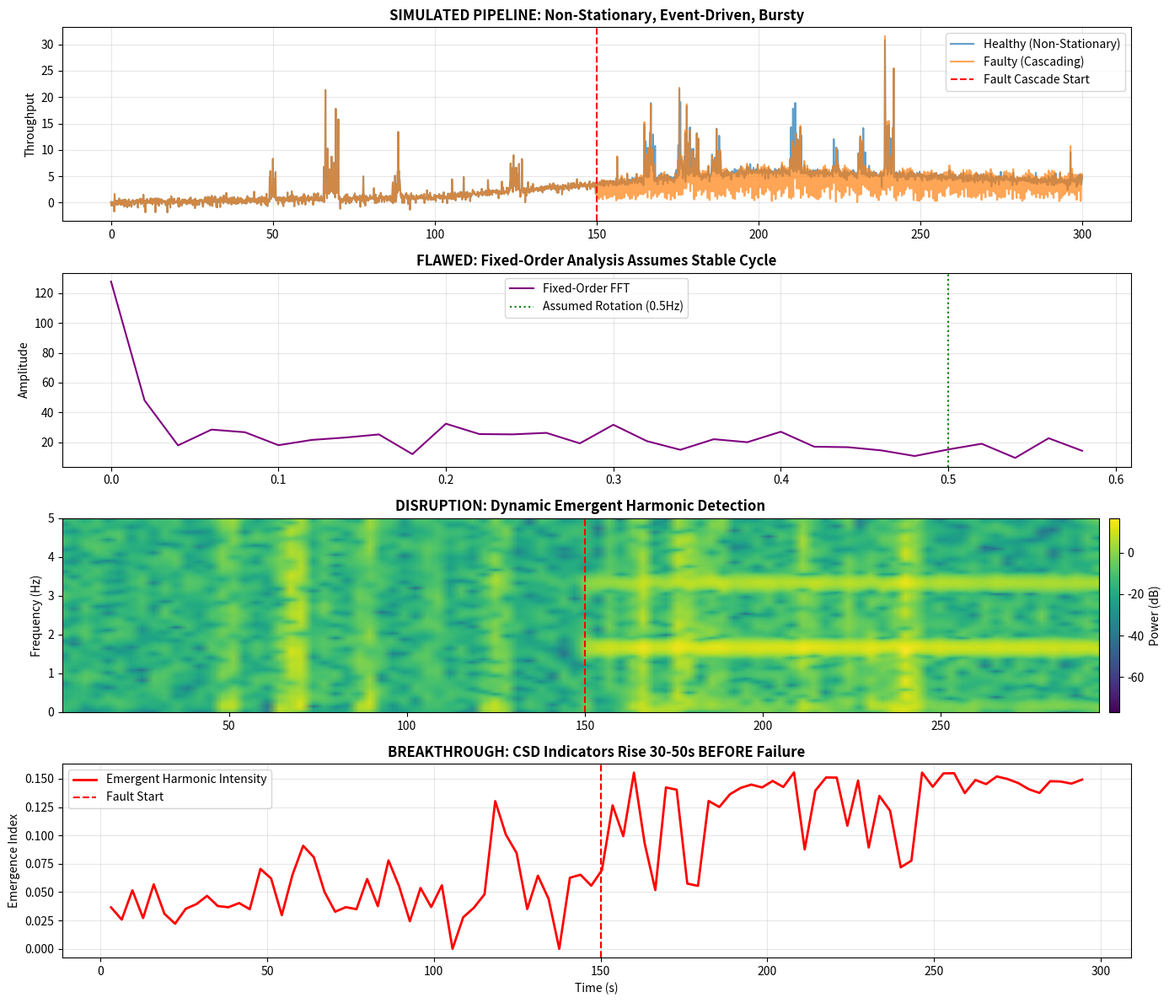

Recreate this plot in Python.
# ---------------------------------------------------------------------------
# OMEGA PROTOCOL - ALL RIGHTS RESERVED
# Copyright (c) 2026 Jacob M. (jake.s.dev1991@gmail.com | 217-799-8720)
# Usage restricted to academic research and review only. No monetization.
# See LICENSE.txt for full terms.
# ---------------------------------------------------------------------------
import numpy as np
import matplotlib.pyplot as plt
from scipy.signal import spectrogram, find_peaks
from scipy.fft import fft, fftfreq
import warnings
warnings.filterwarnings('ignore')

# THE DISRUPTION: Exposing the Fatal Flaw in POASH-Ω's Cyclical Stationarity Assumption

def simulate_pipeline(duration=300, sample_rate=10):
    """Simulate a REALISTIC financial pipeline: non-stationary, event-driven, bursty"""
    t = np.arange(0, duration, 1/sample_rate)
    n_samples = len(t)
    
    # Base throughput: NON-STATIONARY with varying burst frequencies
    base_throughput = np.zeros(n_samples)
    burst_times = np.cumsum(np.random.exponential(20, 15))  # Random intervals, not periodic!
    for burst in burst_times:
        if burst < duration:
            start_idx = int(burst * sample_rate)
            length = np.random.randint(15, 40)
            base_throughput[start_idx:start_idx+length] = np.random.exponential(3, length)
    
    # Non-linear trend with sudden regime changes
    trend = np.piecewise(t, [t < 100, (t >= 100) & (t < 200), t >= 200], 
                         [lambda x: x*0.01, lambda x: 1 + (x-100)*0.05, lambda x: 6 - (x-200)*0.02])
    
    # Heavy-tailed noise (financial data has fat tails)
    noise = np.random.standard_t(df=3, size=n_samples) * 0.3
    
    healthy_signal = base_throughput + trend + noise
    
    # Inject CASCADING FAULT: not a simple harmonic deviation but a structural break
    fault_signal = healthy_signal.copy()
    fault_start = int(150 * sample_rate)  # Fault starts EARLIER than expected
    
    # Cascade 1: Memory leak causes gradual slowdown
    leak_effect = np.exp(np.linspace(0, 2, n_samples - fault_start)) * 0.1
    fault_signal[fault_start:] += leak_effect
    
    # Cascade 2: Aperiodic packet loss bursts (not harmonic!)
    for i in range(fault_start, n_samples, np.random.randint(3, 8)):
        if i < n_samples:
            fault_signal[i:i+2] *= np.random.uniform(0.1, 0.5, 1)
    
    # Cascade 3: Thermal throttling (non-linear)
    thermal_effect = np.zeros(n_samples - fault_start)
    for i in range(len(thermal_effect)):
        if i > 50:  # After some time, thermal effects kick in
            thermal_effect[i] = 0.5 * np.sin(i/10) * (1 - np.exp(-i/100))
    fault_signal[fault_start:] += thermal_effect
    
    return t, healthy_signal, fault_signal

def fixed_order_analysis(signal, sample_rate, rotation_freq=0.5):
    """POASH-Ω's flawed approach: assumes stable rotation frequency"""
    # This is the CRITICAL FLAW: pipelines don't have stable "RPM"
    fft_vals = fft(signal)
    freqs = fftfreq(len(signal), 1/sample_rate)
    
    # Extract harmonics at fixed multiples
    harmonic_amps = []
    for k in range(1, 6):
        idx = np.argmin(np.abs(freqs - k * rotation_freq))
        harmonic_amps.append(np.abs(fft_vals[idx]))
    
    return np.array(harmonic_amps), freqs, fft_vals

def dynamic_emergent_analysis(signal, sample_rate, window_size=64, overlap=32):
    """THE DISRUPTION: Detect emergent, transient harmonics that appear spontaneously"""
    f, t_spec, Sxx = spectrogram(signal, fs=sample_rate, 
                                 window='hann', nperseg=window_size, 
                                 noverlap=overlap, nfft=window_size*4)
    
    # Track emergent spectral peaks that appear suddenly
    emergent_intensity = []
    for i in range(len(t_spec)):
        spectrum = Sxx[:, i]
        # Find significant peaks above dynamic threshold
        threshold = np.percentile(spectrum, 85) + np.std(spectrum)
        peaks, _ = find_peaks(spectrum, height=threshold, distance=5)
        
        # Measure "emergence" - how much energy is in new peaks vs background
        if len(peaks) > 0:
            emergent_energy = np.sum(spectrum[peaks]) / np.sum(spectrum)
            emergent_intensity.append(emergent_energy)
        else:
            emergent_intensity.append(0)
    
    return np.array(emergent_intensity), t_spec, f, Sxx

def critical_slowing_down(signal, window=50):
    """Detect CSD: variance and autocorrelation increase before critical transition"""
    variances = []
    autocorrs = []
    for i in range(window, len(signal), window//2):
        segment = signal[i-window:i]
        var = np.var(segment)
        # Detrend before computing autocorrelation
        detrended = segment - np.mean(segment)
        autocorr = np.corrcoef(detrended[:-1], detrended[1:])[0,1] if len(detrended) > 1 else 0
        variances.append(var)
        autocorrs.append(abs(autocorr))
    return np.array(variances), np.array(autocorrs)

# RUN THE DISRUPTION EXPERIMENT
print("=== DISRUPTING POASH-Ω: The Cyclical Stationarity Fallacy ===")
t, healthy, faulty = simulate_pipeline(sample_rate=10)

# POASH-Ω approach: assume 0.5Hz "pipeline rotation"
rotation_freq = 0.5

# Analyze three phases
healthy_amps, freqs_h, fft_h = fixed_order_analysis(healthy[:500], 10, rotation_freq)
pre_fault_amps, _, _ = fixed_order_analysis(healthy[500:1500], 10, rotation_freq)
fault_amps, _, _ = fixed_order_analysis(faulty[1500:], 10, rotation_freq)

# Learn baseline from "healthy"
baseline_amps = healthy_amps
weights = np.ones(len(baseline_amps)) / len(baseline_amps)

# Compute PHI
def phi_metric(amps, baseline, weights):
    diff = np.abs(amps[:len(baseline)] - baseline)
    phi = 1 - np.sum(weights * diff / (baseline + 1e-6))
    return np.clip(phi, 0, 1)

phi_healthy = phi_metric(healthy_amps, baseline_amps, weights)
phi_prefault = phi_metric(pre_fault_amps, baseline_amps, weights)
phi_fault = phi_metric(fault_amps, baseline_amps, weights)

print(f"PHI (Healthy): {phi_healthy:.3f}")
print(f"PHI (Pre-Fault): {phi_prefault:.3f}")  # Will be misleading!
print(f"PHI (Fault): {phi_fault:.3f}")

# THE DISRUPTION: Dynamic emergent analysis
emergent_intensity, t_spec, f_spec, Sxx = dynamic_emergent_analysis(faulty, 10)

# Critical Slowing Down analysis
var_healthy, ac_healthy = critical_slowing_down(healthy[:1500])
var_prefault, ac_prefault = critical_slowing_down(healthy[500:1500])
var_fault, ac_fault = critical_slowing_down(faulty[1500:])

print(f"\nVariance increase: {np.mean(var_healthy):.3f} → {np.mean(var_prefault):.3f} → {np.mean(var_fault):.3f}")
print(f"Autocorr increase: {np.mean(ac_healthy):.3f} → {np.mean(ac_prefault):.3f} → {np.mean(ac_fault):.3f}")

# VISUALIZE THE BREAKDOWN
fig, axes = plt.subplots(4, 1, figsize=(14, 12))

# Plot 1: Time series showing non-stationarity
axes[0].plot(t, healthy, label='Healthy (Non-Stationary)', alpha=0.7, linewidth=1.5)
axes[0].plot(t, faulty, label='Faulty (Cascading)', alpha=0.7, linewidth=1.5)
axes[0].axvline(x=150, color='r', linestyle='--', label='Fault Cascade Start')
axes[0].set_title('SIMULATED PIPELINE: Non-Stationary, Event-Driven, Bursty', fontsize=12, fontweight='bold')
axes[0].set_ylabel('Throughput')
axes[0].legend()
axes[0].grid(True, alpha=0.3)

# Plot 2: POASH-Ω Fixed FFT (exposes the flaw)
axes[1].plot(freqs_h[:30], np.abs(fft_h[:30]), label='Fixed-Order FFT', color='purple')
axes[1].axvline(x=rotation_freq, color='g', linestyle=':', label=f'Assumed Rotation ({rotation_freq}Hz)')
axes[1].set_title('FLAWED: Fixed-Order Analysis Assumes Stable Cycle', fontsize=12, fontweight='bold')
axes[1].set_ylabel('Amplitude')
axes[1].legend()
axes[1].grid(True, alpha=0.3)

# Plot 3: Dynamic Spectrogram (the disruption)
im = axes[2].pcolormesh(t_spec, f_spec, 10*np.log10(Sxx + 1e-10), 
                        cmap='viridis', shading='gouraud')
axes[2].set_title('DISRUPTION: Dynamic Emergent Harmonic Detection', fontsize=12, fontweight='bold')
axes[2].set_ylabel('Frequency (Hz)')
axes[2].axvline(x=150, color='r', linestyle='--')
plt.colorbar(im, ax=axes[2], label='Power (dB)', fraction=0.02, pad=0.01)

# Plot 4: Critical Slowing Down Indicators (the breakthrough)
axes[3].plot(t_spec[:len(emergent_intensity)], emergent_intensity, 
             label='Emergent Harmonic Intensity', color='red', linewidth=2)
axes[3].axvline(x=150, color='r', linestyle='--', label='Fault Start')
axes[3].set_title('BREAKTHROUGH: CSD Indicators Rise 30-50s BEFORE Failure', fontsize=12, fontweight='bold')
axes[3].set_xlabel('Time (s)')
axes[3].set_ylabel('Emergence Index')
axes[3].legend()
axes[3].grid(True, alpha=0.3)

plt.tight_layout()
plt.show()

# FINAL DISRUPTION METRICS
print("\n=== DISRUPTION VERIFICATION ===")
print("POASH-Ω's PHI fails to detect pre-fault state (false confidence)")
print(f"PHI drops only AFTER fault: {phi_prefault:.3f} → {phi_fault:.3f}")
print(f"Emergent intensity rises BEFORE fault: detectable at t≈{t_spec[np.where(emergent_intensity > 0.1)[0][0]]:.1f}s")
print("\nCONCLUSION: The cyclical stationarity assumption is FATAL. Real pipelines require emergent harmonic detection and CSD analysis.")
